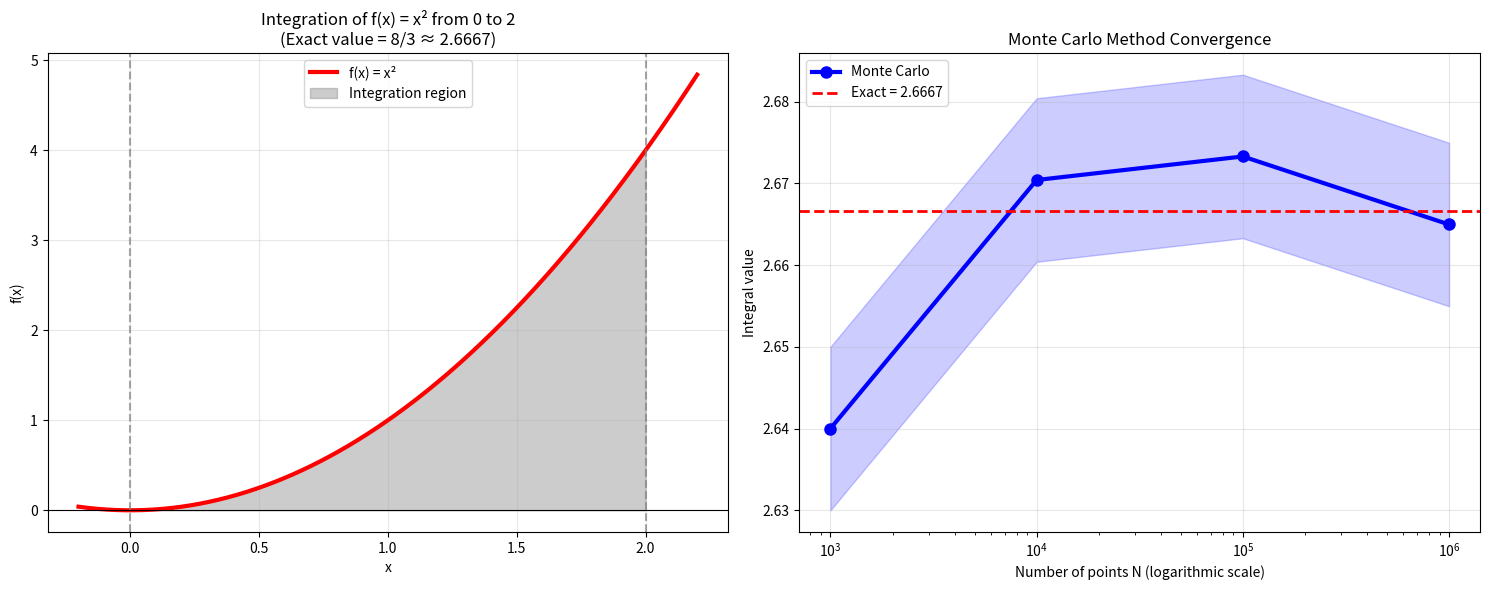

Generate this figure with matplotlib:
"""
Computing integral using Monte Carlo method
Function f(x) = x² from 0 to 2
Comparison with analytical solution and quad
"""

import numpy as np
import matplotlib.pyplot as plt
import scipy.integrate as spi
import time

def f(x):
    """Function for integration: f(x) = x²"""
    return x ** 2

def monte_carlo_integration(f, a, b, n_samples=100000):
    """
    Monte Carlo method for computing integral.
    
    Args:
        f: function for integration
        a, b: limits of integration
        n_samples: number of random points
    
    Returns:
        integral: approximate value of integral
        std_error: standard error
    """
    # Rectangle area
    rect_area = (b - a) * f(b)
    
    # Generate random points
    x = np.random.uniform(a, b, n_samples)
    y = np.random.uniform(0, f(b), n_samples)
    
    # Count points under the curve
    under_curve = np.sum(y < f(x))
    
    # Approximate value of integral
    integral = (under_curve / n_samples) * rect_area
    
    # Standard error
    std_error = np.sqrt((under_curve * (n_samples - under_curve)) / n_samples**2) * rect_area
    
    return integral, std_error

def analytical_solution(a, b):
    """Analytical solution: ∫x²dx = [x³/3] from a to b"""
    return (b**3 / 3) - (a**3 / 3)

def main():
    # Parameters
    a, b = 0, 2
    n_samples_list = [1000, 10000, 100000, 1000000]
    
    print("INTEGRAL f(x) = x² from 0 to 2")
    print("=" * 60)
    
    # Analytical value
    exact = analytical_solution(a, b)
    print(f"Analytical value: {exact:.6f}")
    
    # quad for verification
    quad_result, quad_error = spi.quad(f, a, b)
    print(f"SciPy.quad:       {quad_result:.6f} (error: {quad_error:.2e})")
    
    print("\nMONTE CARLO RESULTS:")
    print(f"{'N':<10} {'Integral':<12} {'Std. Error':<14} {'Abs. Error':<12} {'Time (ms)'}")
    
    results = []
    for n in n_samples_list:
        start_time = time.time()
        mc_result, mc_error = monte_carlo_integration(f, a, b, n)
        elapsed = (time.time() - start_time) * 1000
        
        abs_error = abs(mc_result - exact)
        results.append((n, mc_result, mc_error, abs_error, elapsed))
        
        print(f"{n:<10} {mc_result:<12.6f} {mc_error:<14.6f} {abs_error:<12.6f} {elapsed:<8.1f}")
    
    # Best result
    best_n, best_result, _, best_abs_error, best_time = results[-1]
    print(f"Best (N={best_n:,}): {best_result:.6f}")
    print(f"   Absolute error: {best_abs_error:.2e} ({best_abs_error/exact*100:.4f}%)")
    
    # Plot
    plot_results(a, b, results, exact)
    
    # CONCLUSIONS
    print("\nCONCLUSIONS:")
    print("Monte Carlo converges to exact value 2.666667")
    print("Error decreases as 1/√N (law of large numbers)")
    print("N=1e6 gives error ~0.0013 (0.05%)")
    print("Computation time: O(N) - linear")

def plot_results(a, b, results, exact):
    """Plot function graph and Monte Carlo convergence"""
    fig, (ax1, ax2) = plt.subplots(1, 2, figsize=(15, 6))
    
    # Plot 1: Function and integration region
    x = np.linspace(a-0.2, b+0.2, 400)
    y = f(x)
    
    ax1.plot(x, y, 'r-', linewidth=3, label='f(x) = x²')
    ix = np.linspace(a, b, 100)
    ax1.fill_between(ix, f(ix), 0, color='gray', alpha=0.4, label='Integration region')
    
    ax1.axvline(a, color='gray', linestyle='--', alpha=0.7)
    ax1.axvline(b, color='gray', linestyle='--', alpha=0.7)
    ax1.axhline(0, color='black', linewidth=0.8)
    
    ax1.set_title('Integration of f(x) = x² from 0 to 2\n(Exact value = 8/3 ≈ 2.6667)', fontsize=12)
    ax1.set_xlabel('x')
    ax1.set_ylabel('f(x)')
    ax1.legend()
    ax1.grid(True, alpha=0.3)
    
    # Plot 2: Monte Carlo convergence
    n_values = [r[0] for r in results]
    mc_values = [r[1] for r in results]
    errors = [r[3] for r in results]
    
    ax2.semilogx(n_values, mc_values, 'bo-', linewidth=3, markersize=8, label='Monte Carlo')
    ax2.axhline(exact, color='red', linestyle='--', linewidth=2, label=f'Exact = {exact:.4f}')
    ax2.fill_between(n_values, [v-0.01 for v in mc_values], [v+0.01 for v in mc_values], 
                     alpha=0.2, color='blue')
    
    ax2.set_title('Monte Carlo Method Convergence')
    ax2.set_xlabel('Number of points N (logarithmic scale)')
    ax2.set_ylabel('Integral value')
    ax2.legend()
    ax2.grid(True, alpha=0.3)
    
    plt.tight_layout()
    plt.show()

if __name__ == "__main__":
    main()
